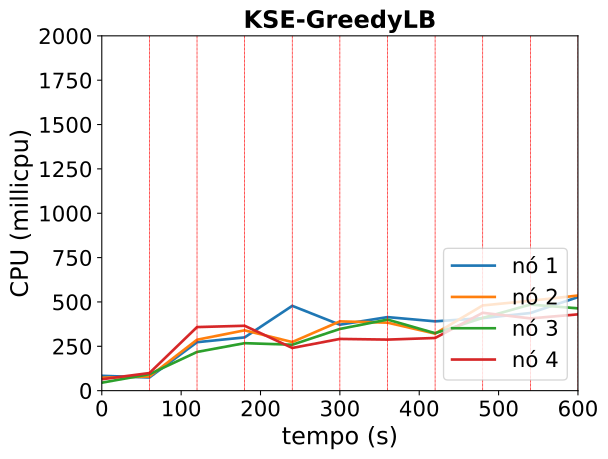

The table this chart was drawn from, first rows:
timestamp, ppgcc-m02_pod_amount, ppgcc-m02_memory, ppgcc-m02_cpu, ppgcc-m03_pod_amount, ppgcc-m03_memory, ppgcc-m03_cpu, ppgcc-m04_pod_amount, ppgcc-m04_memory, ppgcc-m04_cpu, ppgcc-m05_pod_amount, ppgcc-m05_memory, ppgcc-m05_cpu
0, 5, 1278436, 83731361, 5, 1230416, 73006327, 5, 1220480, 44908310, 5, 1219512, 64315472
60, 5, 1334008, 74115932, 5, 1300112, 79849814, 5, 1316180, 92651438, 5, 1306632, 99216181
120, 4, 1256656, 273153130, 4, 1210484, 287130038, 4, 1199884, 218263832, 8, 1258204, 358365519
180, 5, 1357240, 300206157, 5, 1183952, 339982860, 5, 1262184, 267665646, 5, 1240560, 365747462
240, 5, 1230600, 478063624, 5, 1316640, 273942671, 5, 1319396, 258817362, 5, 1293152, 240693446
300, 6, 1348940, 371786075, 5, 1301328, 390573616, 5, 1289268, 347812219, 4, 1217060, 291594351
360, 5, 1333296, 414543719, 5, 1312284, 383188247, 5, 1273112, 400614127, 5, 1268144, 287764086
420, 4, 1298052, 390727534, 6, 1427576, 321520863, 5, 1304924, 323972476, 5, 1332404, 296804238
480, 5, 1256868, 408854393, 5, 1325196, 480408596, 5, 1319400, 410046846, 5, 1280384, 438864167
540, 5, 1284884, 437560419, 5, 1327188, 506578464, 5, 1237156, 485102399, 5, 1313192, 407282150
600, 4, 1338372, 527348931, 6, 1356172, 536174968, 5, 1312880, 463894815, 5, 1291464, 430107099
